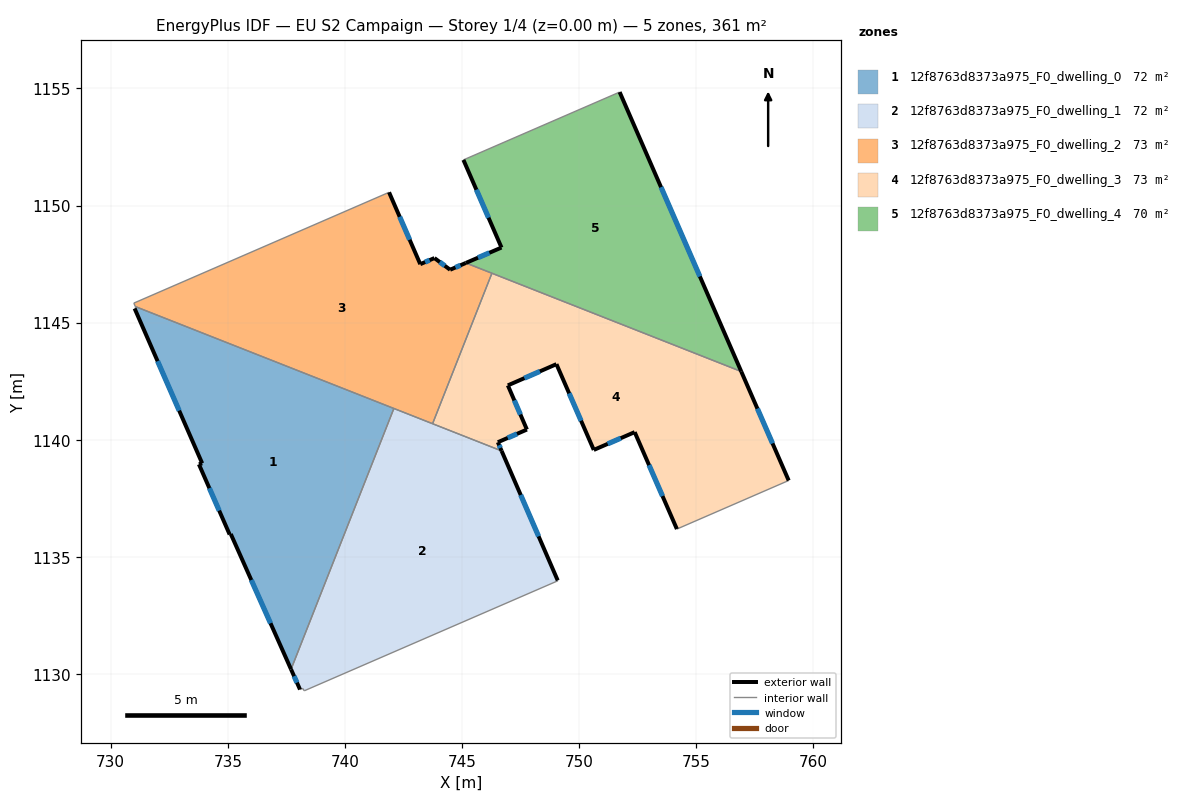
=== STOREY PLAN SPEC (per zone: floor XY polygon, exterior-wall plan segments, windows/doors) ===
zone 1: 12f8763d8373a975_F0_dwelling_0  (72.0 m²)
  floor: (742.09, 1141.34) (737.70, 1130.20) (735.13, 1135.98) (735.08, 1135.96) (733.77, 1138.96) (733.91, 1139.00) (731.02, 1145.61) (731.08, 1145.63) (731.06, 1145.69)
  exterior wall: (733.77, 1138.96) – (735.08, 1135.96)  [3.3 m]
    window: (734.22, 1137.94) – (734.63, 1136.98)  [1.0 m²]
  exterior wall: (733.91, 1139.00) – (733.77, 1138.96)  [0.1 m]
  exterior wall: (731.02, 1145.61) – (733.91, 1139.00)  [7.2 m]
    window: (732.01, 1143.36) – (732.93, 1141.25)  [2.2 m²]
  exterior wall: (735.13, 1135.98) – (737.70, 1130.20)  [6.3 m]
    window: (736.01, 1134.02) – (736.83, 1132.17)  [1.9 m²]
  exterior wall: (735.08, 1135.96) – (735.13, 1135.98)  [0.1 m]
  interior walls: 4
zone 2: 12f8763d8373a975_F0_dwelling_1  (72.0 m²)
  floor: (746.69, 1139.53) (749.09, 1134.00) (749.09, 1133.98) (738.27, 1129.29) (738.20, 1129.38) (738.08, 1129.34) (737.70, 1130.20) (742.09, 1141.34)
  exterior wall: (737.70, 1130.20) – (738.08, 1129.34)  [0.9 m]
    window: (737.83, 1129.91) – (737.95, 1129.64)  [0.3 m²]
  exterior wall: (749.09, 1134.00) – (746.69, 1139.53)  [6.0 m]
    window: (748.27, 1135.88) – (747.51, 1137.65)  [1.8 m²]
  interior walls: 7
zone 3: 12f8763d8373a975_F0_dwelling_2  (73.5 m²)
  floor: (745.16, 1147.55) (746.28, 1147.11) (743.74, 1140.69) (731.06, 1145.69) (730.99, 1145.84) (741.89, 1150.57) (743.22, 1147.50) (743.82, 1147.76) (744.49, 1147.26)
  exterior wall: (743.22, 1147.50) – (741.89, 1150.57)  [3.3 m]
    window: (742.77, 1148.54) – (742.34, 1149.52)  [1.0 m²]
  exterior wall: (743.82, 1147.76) – (743.22, 1147.50)  [0.7 m]
    window: (743.62, 1147.67) – (743.42, 1147.59)  [0.2 m²]
  exterior wall: (744.49, 1147.26) – (743.82, 1147.76)  [0.8 m]
    window: (744.27, 1147.43) – (744.05, 1147.59)  [0.3 m²]
  exterior wall: (745.16, 1147.55) – (744.49, 1147.26)  [0.7 m]
    window: (744.94, 1147.45) – (744.72, 1147.36)  [0.2 m²]
  interior walls: 6
zone 4: 12f8763d8373a975_F0_dwelling_3  (73.5 m²)
  floor: (756.92, 1142.92) (758.95, 1138.26) (754.17, 1136.19) (752.37, 1140.33) (750.63, 1139.57) (749.03, 1143.23) (746.96, 1142.33) (747.77, 1140.44) (746.53, 1139.90) (746.69, 1139.53) (743.74, 1140.69) (746.28, 1147.11)
  exterior wall: (746.96, 1142.33) – (749.03, 1143.23)  [2.3 m]
    window: (747.66, 1142.63) – (748.33, 1142.92)  [0.7 m²]
  exterior wall: (747.77, 1140.44) – (746.96, 1142.33)  [2.1 m]
    window: (747.49, 1141.08) – (747.23, 1141.68)  [0.6 m²]
  exterior wall: (746.53, 1139.90) – (747.77, 1140.44)  [1.4 m]
    window: (746.95, 1140.08) – (747.35, 1140.26)  [0.4 m²]
  exterior wall: (746.69, 1139.53) – (746.53, 1139.90)  [0.4 m]
    window: (746.64, 1139.65) – (746.59, 1139.77)  [0.1 m²]
  exterior wall: (758.95, 1138.26) – (756.92, 1142.92)  [5.1 m]
    window: (758.26, 1139.85) – (757.61, 1141.33)  [1.6 m²]
  exterior wall: (752.37, 1140.33) – (754.17, 1136.19)  [4.5 m]
    window: (752.99, 1138.92) – (753.56, 1137.60)  [1.4 m²]
  exterior wall: (750.63, 1139.57) – (752.37, 1140.33)  [1.9 m]
    window: (751.22, 1139.83) – (751.78, 1140.07)  [0.6 m²]
  exterior wall: (749.03, 1143.23) – (750.63, 1139.57)  [4.0 m]
    window: (749.57, 1141.99) – (750.08, 1140.82)  [1.2 m²]
  interior walls: 4
zone 5: 12f8763d8373a975_F0_dwelling_4  (69.5 m²)
  floor: (751.73, 1154.85) (756.92, 1142.92) (745.16, 1147.55) (746.69, 1148.21) (745.06, 1151.95)
  exterior wall: (756.92, 1142.92) – (751.73, 1154.85)  [13.0 m]
    window: (755.16, 1146.98) – (753.50, 1150.79)  [4.0 m²]
  exterior wall: (746.69, 1148.21) – (745.16, 1147.55)  [1.7 m]
    window: (746.17, 1147.99) – (745.68, 1147.78)  [0.5 m²]
  exterior wall: (745.06, 1151.95) – (746.69, 1148.21)  [4.1 m]
    window: (745.61, 1150.68) – (746.13, 1149.48)  [1.2 m²]
  interior walls: 3

=== DERIVED (storey summary) ===
Building: EU S2 Campaign
Storey: 1 of 4  (floor level z = 0.00 m)
Storey gross floor area: 360.6 m²
Zones on this storey: 5
  - 12f8763d8373a975_F0_dwelling_0: floor 72.0 m²; exterior wall 17.0 m (51.0 m²); 3 window(s) 5.1 m²; WWR 10.1%
  - 12f8763d8373a975_F0_dwelling_1: floor 72.0 m²; exterior wall 7.0 m (20.9 m²); 2 window(s) 2.1 m²; WWR 10.2%
  - 12f8763d8373a975_F0_dwelling_2: floor 73.5 m²; exterior wall 5.6 m (16.7 m²); 4 window(s) 1.7 m²; WWR 10.2%
  - 12f8763d8373a975_F0_dwelling_3: floor 73.5 m²; exterior wall 21.6 m (64.7 m²); 8 window(s) 6.6 m²; WWR 10.2%
  - 12f8763d8373a975_F0_dwelling_4: floor 69.5 m²; exterior wall 18.7 m (56.2 m²); 3 window(s) 5.7 m²; WWR 10.2%
Zone adjacency (shared interzone walls):
  - 12f8763d8373a975_F0_dwelling_0 ↔ 12f8763d8373a975_F0_dwelling_1
  - 12f8763d8373a975_F0_dwelling_0 ↔ 12f8763d8373a975_F0_dwelling_2
  - 12f8763d8373a975_F0_dwelling_1 ↔ 12f8763d8373a975_F0_dwelling_2
  - 12f8763d8373a975_F0_dwelling_1 ↔ 12f8763d8373a975_F0_dwelling_3
  - 12f8763d8373a975_F0_dwelling_2 ↔ 12f8763d8373a975_F0_dwelling_3
  - 12f8763d8373a975_F0_dwelling_2 ↔ 12f8763d8373a975_F0_dwelling_4
  - 12f8763d8373a975_F0_dwelling_3 ↔ 12f8763d8373a975_F0_dwelling_4